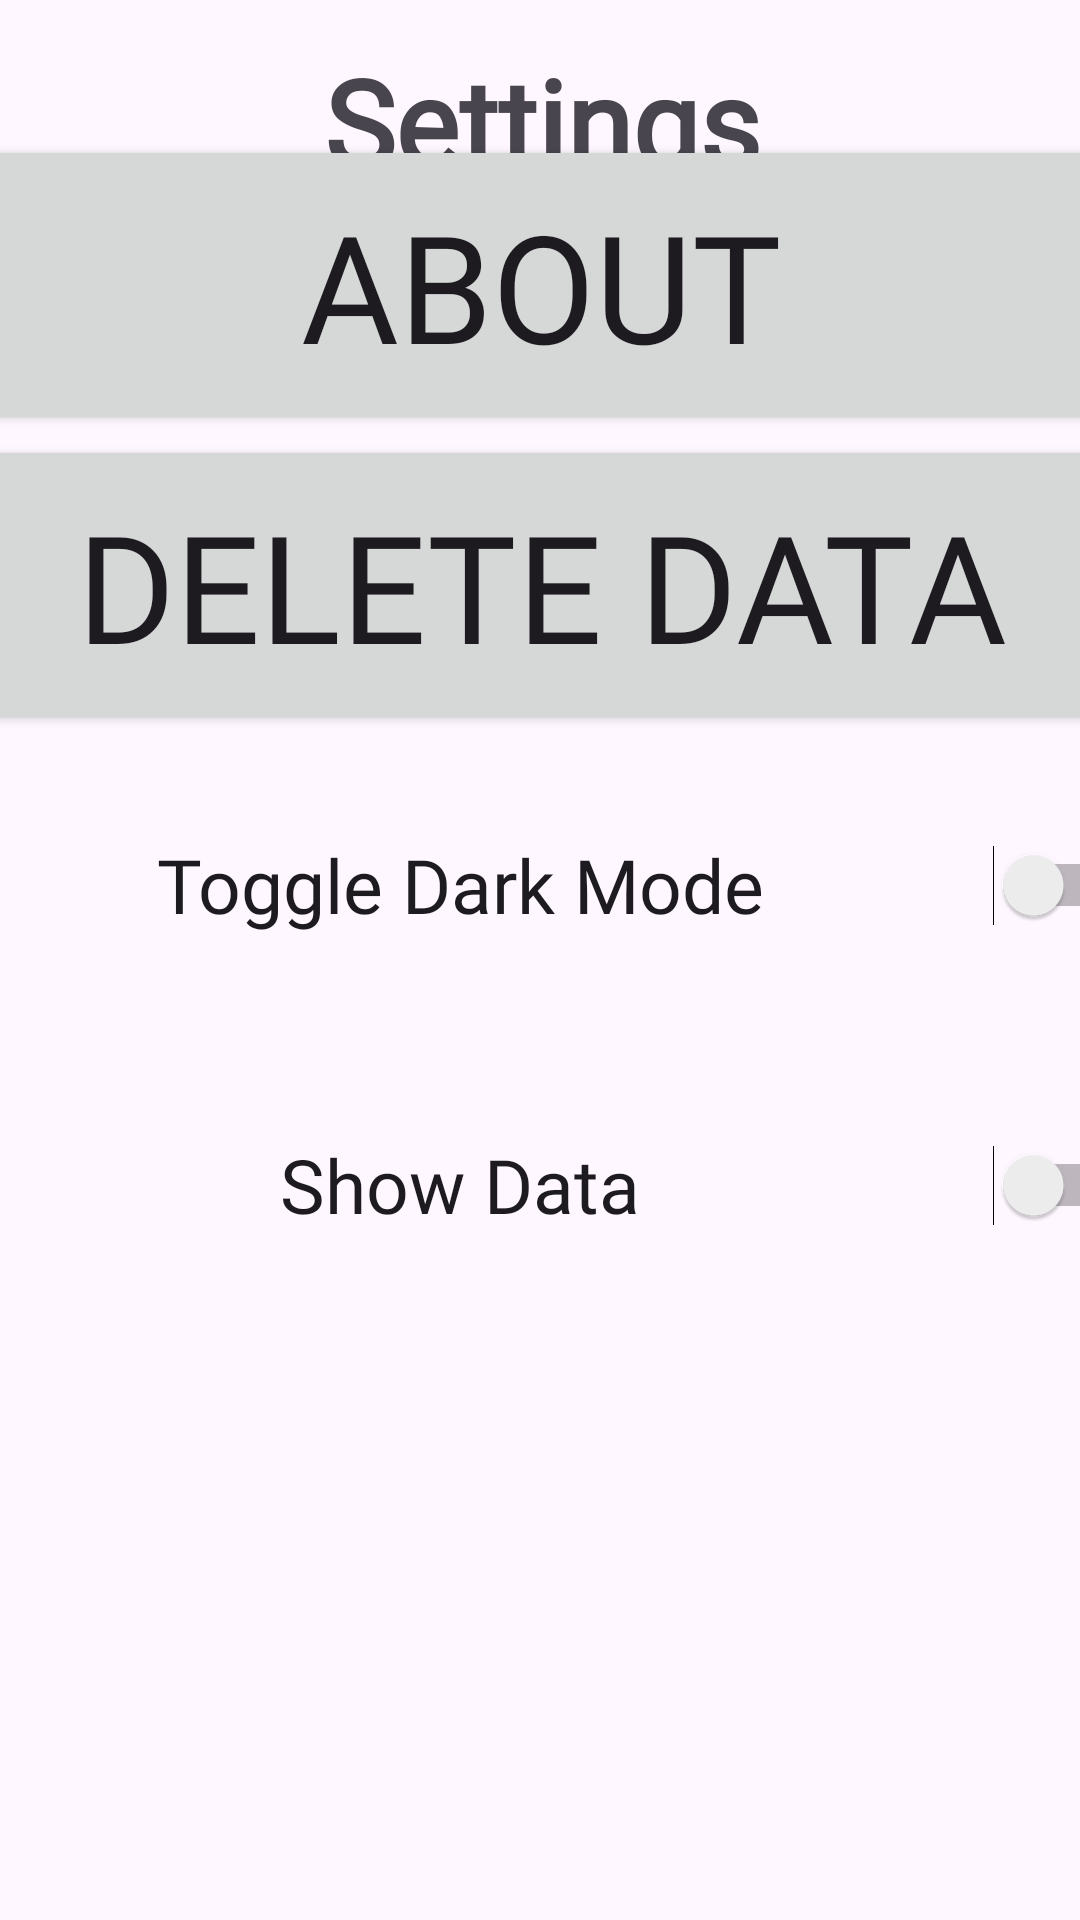

Layout XML and referenced resources for this Android screen:
<!-- AndroidManifest.xml: application theme Theme.Vip_Project_1 -->
<!-- res/layout/fragment_profile.xml -->
<?xml version="1.0" encoding="utf-8"?>
<androidx.constraintlayout.widget.ConstraintLayout
    xmlns:android="http://schemas.android.com/apk/res/android"
    xmlns:app="http://schemas.android.com/apk/res-auto"
    xmlns:tools="http://schemas.android.com/tools"
    android:layout_width="match_parent"
    android:layout_height="match_parent"
    android:orientation="vertical"
    >

    <TextView
        android:id="@+id/textView2"
        android:layout_width="400dp"
        android:layout_height="50dp"
        android:fontFamily="@font/paprika"
        android:text="Settings"
        android:textAlignment="center"
        android:textSize="40sp"
        android:textStyle="bold"
        app:layout_constraintBottom_toBottomOf="parent"
        app:layout_constraintEnd_toEndOf="parent"
        app:layout_constraintHorizontal_bias="0.498"
        app:layout_constraintStart_toStartOf="parent"
        app:layout_constraintTop_toTopOf="parent"
        app:layout_constraintVertical_bias="0.023" />

    <LinearLayout
        android:layout_width="409dp"
        android:layout_height="663dp"
        android:layout_marginStart="1dp"
        android:layout_marginTop="50dp"
        android:layout_marginEnd="1dp"
        android:layout_marginBottom="1dp"
        android:orientation="vertical"
        app:layout_constraintBottom_toBottomOf="parent"
        app:layout_constraintEnd_toEndOf="parent"
        app:layout_constraintStart_toStartOf="parent"
        app:layout_constraintTop_toBottomOf="@+id/textView2">

        <Button
            android:id="@+id/btnAbout"
            android:layout_width="match_parent"
            android:layout_height="100sp"
            android:fontFamily="@font/paprika"
            android:text="About"
            android:textSize="50sp" />

        <Button
            android:id="@+id/btnDelete"
            android:layout_width="match_parent"
            android:layout_height="100sp"
            android:fontFamily="@font/paprika"
            android:text="Delete Data"
            android:textSize="50sp" />

        <Switch
            android:id="@+id/swDM"
            android:layout_width="match_parent"
            android:layout_height="100sp"
            android:checked="false"
            android:fontFamily="@font/paprika"
            android:text="Toggle Dark Mode"
            android:textAlignment="center"
            android:textSize="25sp" />

        <Switch
            android:id="@+id/swData"
            android:layout_width="match_parent"
            android:layout_height="100sp"
            android:fontFamily="@font/paprika"
            android:text="Show Data"
            android:textAlignment="center"
            android:textSize="25sp" />
    </LinearLayout>
</androidx.constraintlayout.widget.ConstraintLayout>
<!-- resources referenced by this layout -->
<resources>
  <style name="Theme.Vip_Project_1" parent="Base.Theme.Vip_Project_1" />
  <style name="Base.Theme.Vip_Project_1" parent="Theme.Material3.DayNight.NoActionBar">
          
          <item name="colorPrimary">@color/my_light_primary</item>
          <item name="colorPrimaryVariant">@color/my_light_primary_variant</item>
          <item name="colorOnPrimary">@color/my_light_on_primary</item>
          <item name="colorSecondary">@color/my_light_secondary</item>
          <item name="colorSecondaryVariant">@color/my_light_secondary_variant</item>
          <item name="colorOnSecondary">@color/my_light_on_secondary</item>
          <item name="colorOnBackground">@color/my_light_on_background</item>
          <item name="colorSurface">@color/my_light_surface</item>
          <item name="colorOnSurface">@color/my_light_on_surface</item>
          <item name="colorError">@color/my_light_error</item>
          <item name="colorOnError">@color/my_light_on_error</item>
      </style>
  <color name="my_light_primary">#6200EE</color>
  <color name="my_light_primary_variant">#3700B3</color>
  <color name="my_light_on_primary">#FFFFFF</color>
  <color name="my_light_secondary">#03DAC6</color>
  <color name="my_light_secondary_variant">#018786</color>
  <color name="my_light_on_secondary">#000000</color>
  <color name="my_light_on_background">#000000</color>
  <color name="my_light_surface">#FFFFFF</color>
  <color name="my_light_on_surface">#000000</color>
  <color name="my_light_error">#B00020</color>
  <color name="my_light_on_error">#FFFFFF</color>
</resources>
